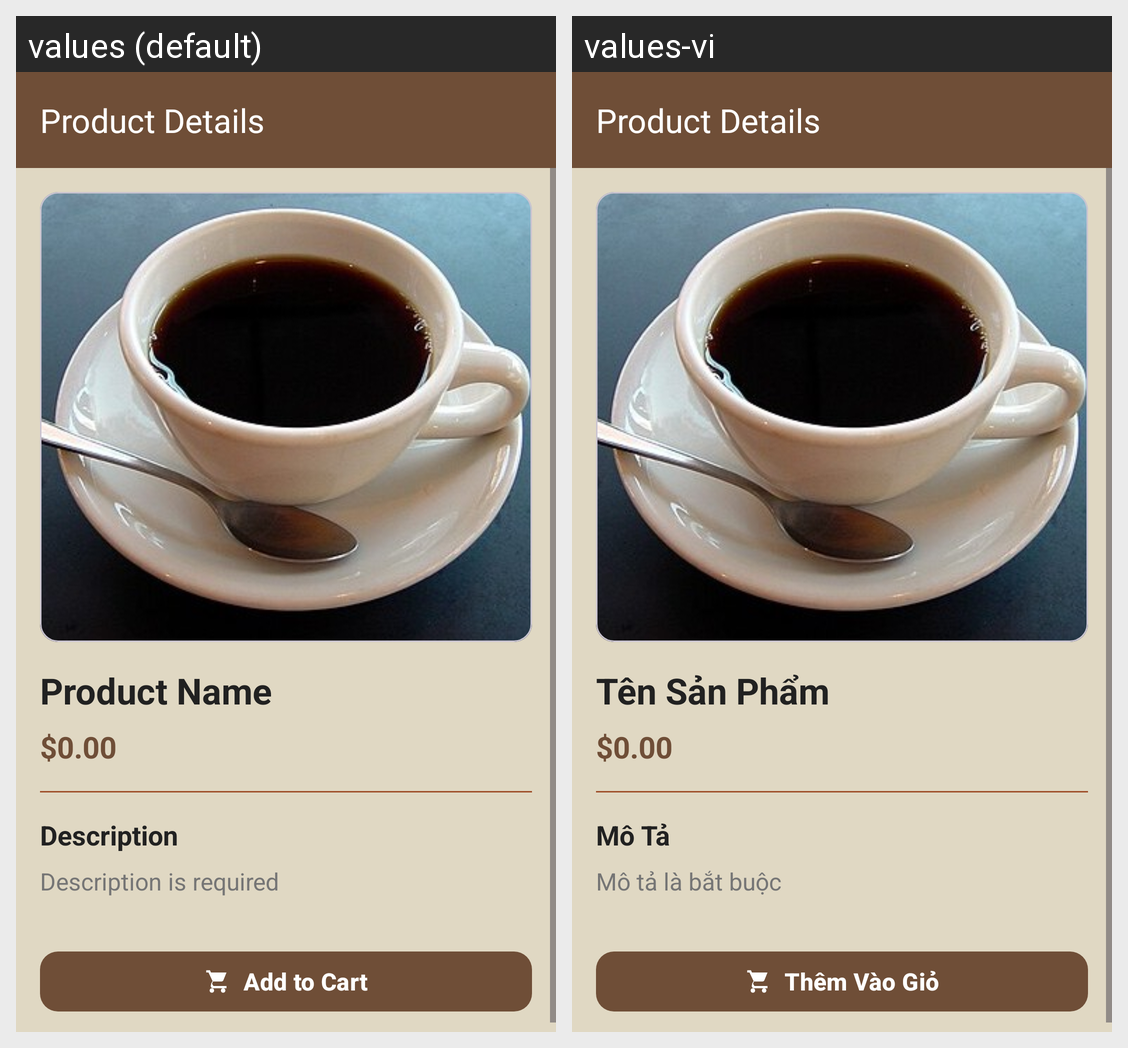

Locale-by-locale string values for the Android screen shown in this grid:
Android screen res/layout/activity_product_detail.xml rendered under 2 locales, left to right: values (default), values-vi. Device: Nexus 5 (rendered at 1080×1920; each locale shown at half size, 540×960, under a caption strip naming it); theme Theme.CoffeeShop.
Strings drawn on this screen, with the default value and each locale's value (text and hints the layout hard-codes, and strings that could not be matched under every locale, appear in the picture but are not listed):

product_name
  values: Product Name
  values-vi: Tên Sản Phẩm

description
  values: Description
  values-vi: Mô Tả

description_required
  values: Description is required
  values-vi: Mô tả là bắt buộc

add_to_cart
  values: Add to Cart
  values-vi: Thêm Vào Giỏ
